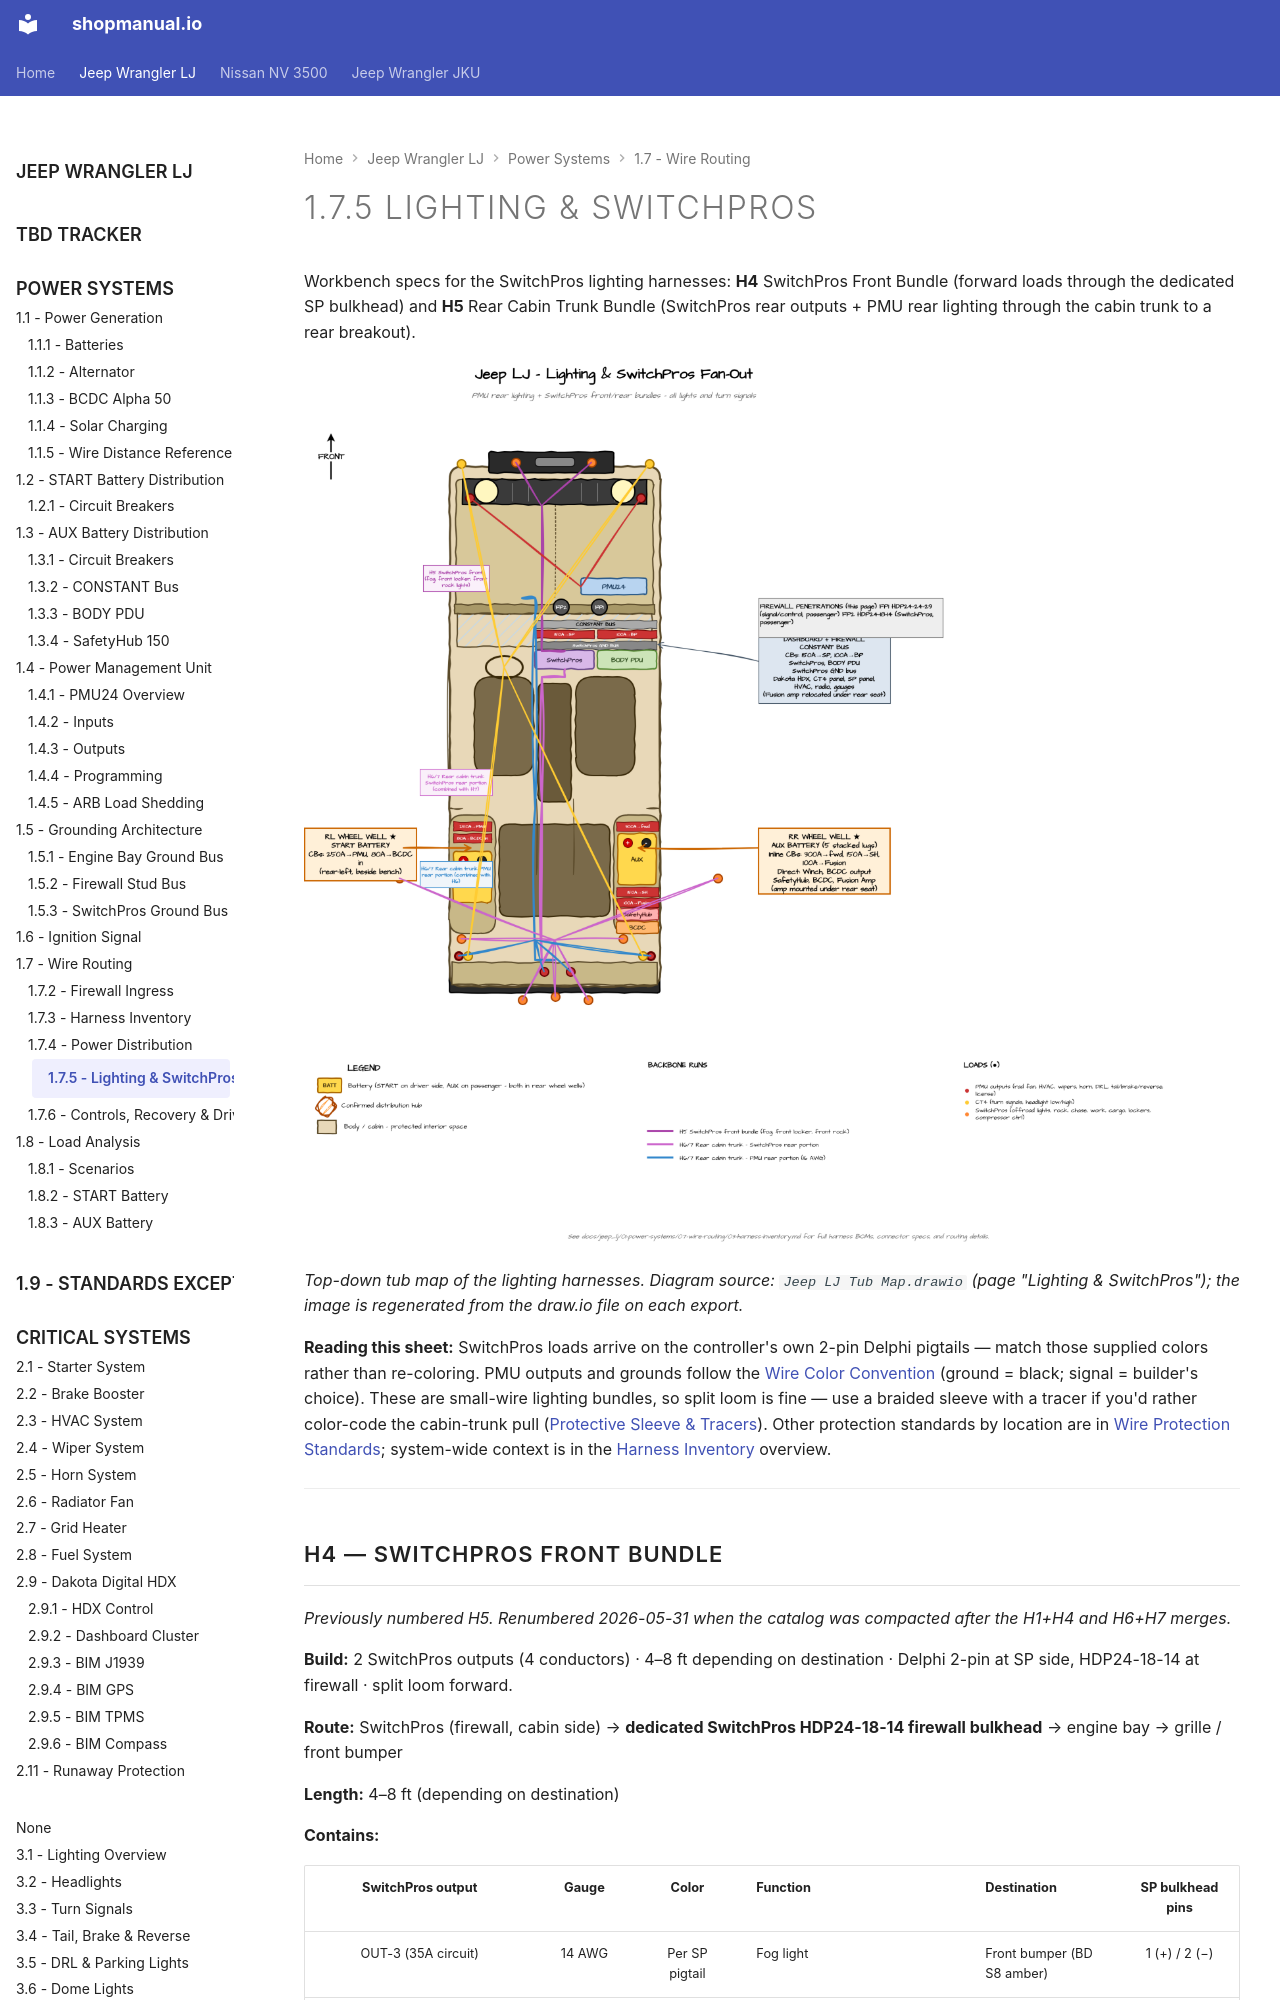

repository: sob/shopmanual.io · page: jeep_lj/01-power-systems/07-wire-routing/05-harness-lighting-switchpros/index.html · generator: mkdocs

---
hide:
  - toc
tags:
  - wire-routing
  - harness
---

# 1.7.5 Lighting & SwitchPros {#harness-lighting-switchpros}

Workbench specs for the SwitchPros lighting harnesses: **H4** SwitchPros Front Bundle (forward loads through the dedicated SP bulkhead) and **H5** Rear Cabin Trunk Bundle (SwitchPros rear outputs + PMU rear lighting through the cabin trunk to a rear breakout).

![LJ Tub Map — Lighting & SwitchPros routing (top-down): SwitchPros controller, forward and rear lighting fan-out, and the H4/H5 runs](../../images/lj-tub-map-lighting-switchpros.png)

*Top-down tub map of the lighting harnesses. Diagram source: `Jeep LJ Tub Map.drawio` (page "Lighting & SwitchPros"); the image is regenerated from the draw.io file on each export.*

**Reading this sheet:** SwitchPros loads arrive on the controller's own 2-pin Delphi pigtails — match those supplied colors rather than re-coloring. PMU outputs and grounds follow the [Wire Color Convention][color-convention] (ground = black; signal = builder's choice). These are small-wire lighting bundles, so split loom is fine — use a braided sleeve with a tracer if you'd rather color-code the cabin-trunk pull ([Protective Sleeve & Tracers][sleeve-convention]). Other protection standards by location are in [Wire Protection Standards][wire-routing]; system-wide context is in the [Harness Inventory][harness-inventory] overview.

---
